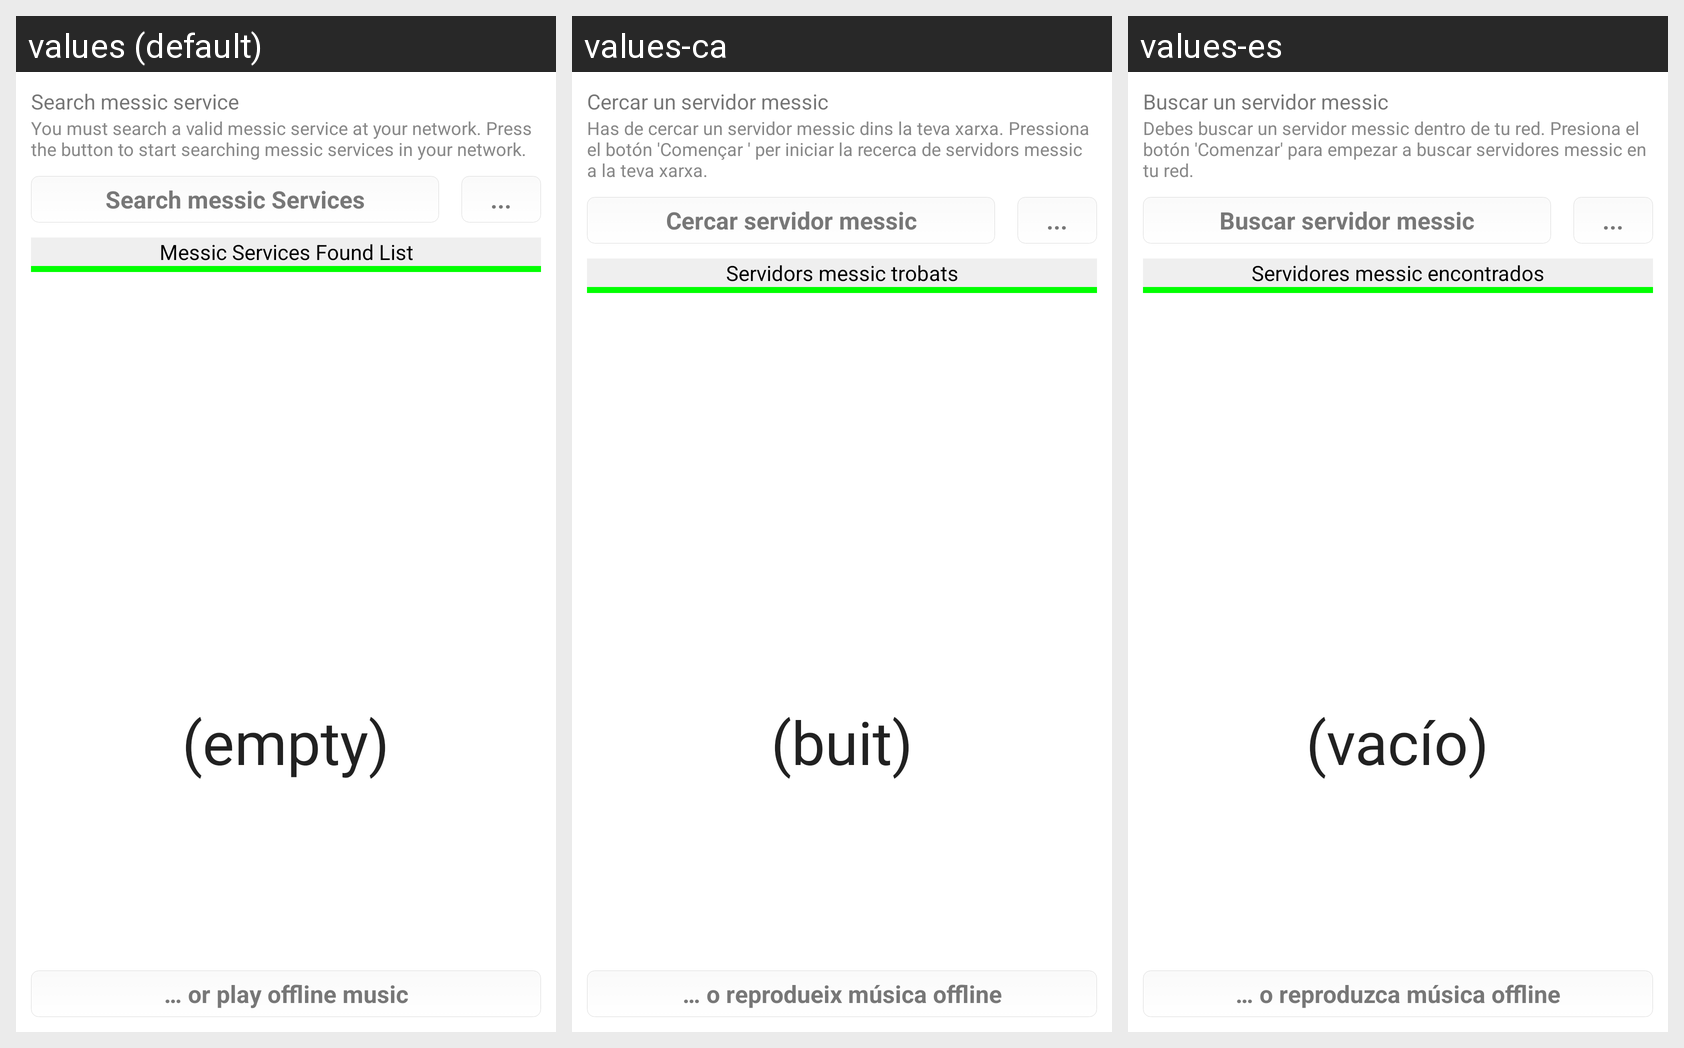

The Android screen above is rendered under several locales of the same app. Produce the string resources it draws, with the default and per-locale values.
Android screen res/layout/activity_search_messic_service.xml rendered under 3 locales, left to right: values (default), values-ca, values-es. Device: Nexus 5 (rendered at 1080×1920; each locale shown at half size, 540×960, under a caption strip naming it); theme messicTheme.
Strings drawn on this screen, with the default value and each locale's value (text and hints the layout hard-codes, and strings that could not be matched under every locale, appear in the picture but are not listed):

searchMessicService_explanation_title
  values: Search messic service
  values-ca: Cercar un servidor messic
  values-es: Buscar un servidor messic

searchMessicService_explanation
  values: You must search a valid messic service at your network. Press the button to start searching messic services in your network.
  values-ca: Has de cercar un servidor messic dins la teva xarxa. Pressiona el botón 'Començar ' per iniciar la recerca de servidors messic a la teva xarxa.
  values-es: Debes buscar un servidor messic dentro de tu red. Presiona el botón 'Comenzar' para empezar a buscar servidores messic en tu red.

searchMessicService_empty
  values: (empty)
  values-ca: (buit)
  values-es: (vacío)

searchMessicService_searchaction
  values: Search messic Services
  values-ca: Cercar servidor messic
  values-es: Buscar servidor messic

searchMessicService_results
  values: Messic Services Found List
  values-ca: Servidors messic trobats
  values-es: Servidores messic encontrados

login_offline
  values: … or play offline music
  values-ca: … o reprodueix música offline
  values-es: … o reproduzca música offline
